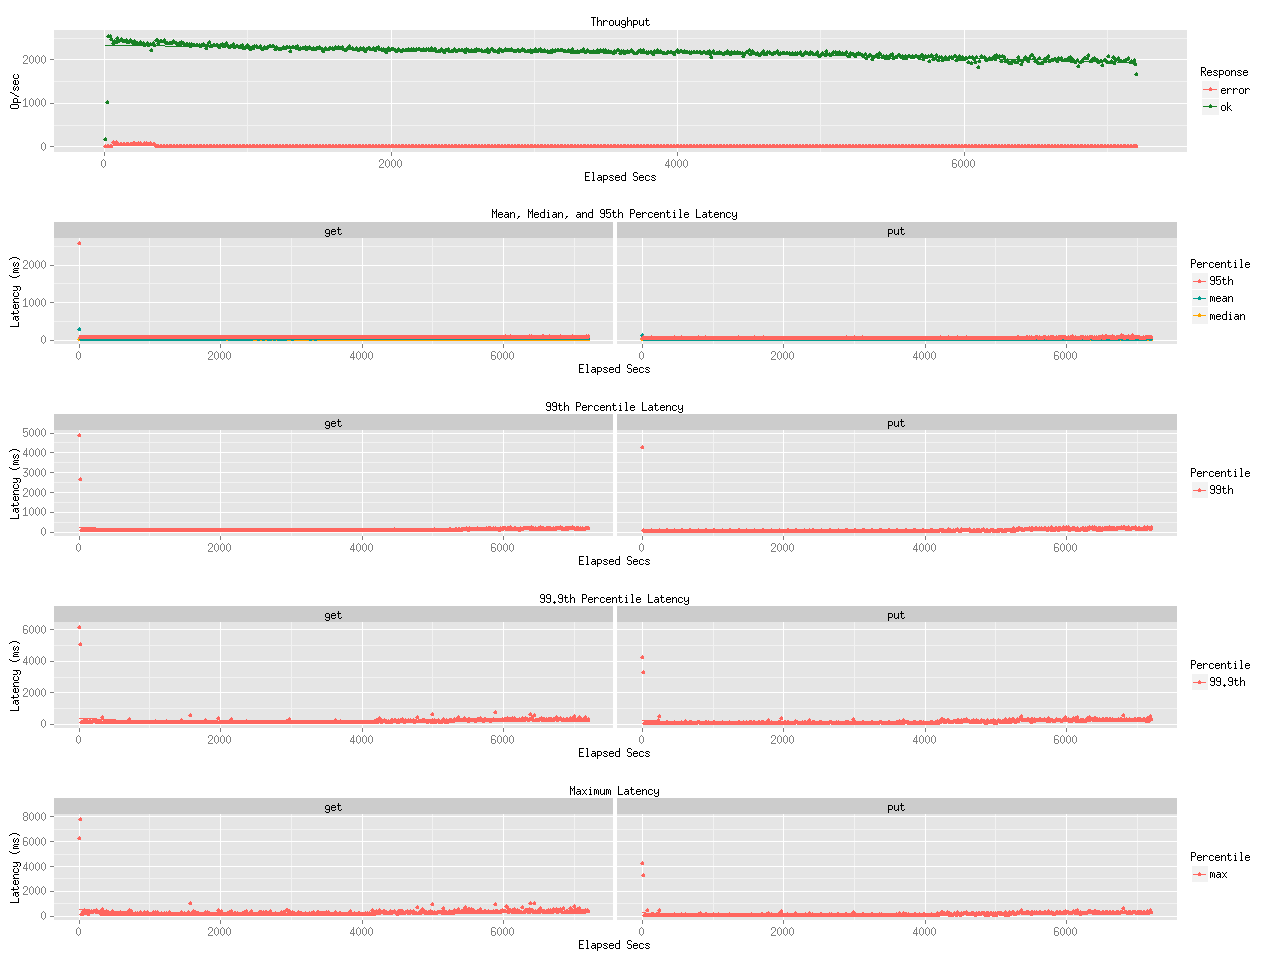

Values plotted in this chart, from the file beside it:
elapsed, window, total, successful, failed
10, 10, 1707, 1707, 0
20, 10, 10278, 10153, 125
30, 10, 25253, 25253, 0
40, 9.999, 25439, 25439, 0
50, 10, 24700, 24656, 44
60, 9.997, 24763, 23824, 939
70, 10, 25024, 24156, 868
80, 10, 24799, 23911, 888
90, 10, 25551, 24979, 572
100, 9.997, 24870, 24230, 640
110, 10, 25122, 24540, 582
120, 10, 25220, 24627, 593
130, 10.01, 24743, 24212, 531
140, 9.994, 24713, 24208, 505
150, 10, 24993, 24449, 544
160, 10, 24421, 23891, 530
170, 10, 24422, 23902, 520
180, 9.998, 24969, 24379, 590
190, 9.999, 24747, 24097, 650
200, 10, 24562, 23797, 765
210, 9.999, 24916, 24160, 756
220, 10, 24298, 23752, 546
230, 10, 24267, 23693, 574
240, 9.998, 24194, 23467, 727
250, 10, 24675, 23928, 747
260, 10, 24251, 23729, 522
270, 9.998, 24302, 23776, 526
280, 10, 24107, 23387, 720
290, 10, 24238, 23533, 705
300, 9.998, 24321, 23814, 507
310, 10.01, 23889, 23392, 497
320, 9.997, 24219, 23524, 695
330, 10, 22786, 22193, 593
340, 10, 24335, 23784, 551
350, 9.997, 23841, 23350, 491
360, 10, 24429, 24429, 0
370, 9.996, 24395, 24395, 0
380, 10, 23833, 23833, 0
390, 10.01, 24187, 24187, 0
400, 9.993, 24143, 24143, 0
410, 9.998, 24187, 24187, 0
420, 10.01, 24425, 24425, 0
430, 9.995, 23822, 23822, 0
440, 10, 23841, 23841, 0
450, 9.996, 23703, 23703, 0
460, 10, 23769, 23769, 0
470, 10, 23740, 23740, 0
480, 9.998, 24235, 24235, 0
490, 10, 24028, 24028, 0
500, 9.999, 23688, 23688, 0
510, 10, 23442, 23442, 0
520, 9.997, 23783, 23783, 0
530, 10, 23502, 23502, 0
540, 10, 24056, 24056, 0
550, 10, 23687, 23687, 0
560, 9.997, 23609, 23609, 0
570, 10, 23480, 23480, 0
580, 9.999, 23482, 23482, 0
590, 10, 23504, 23504, 0
600, 10, 23078, 23078, 0
... 661 more rows
